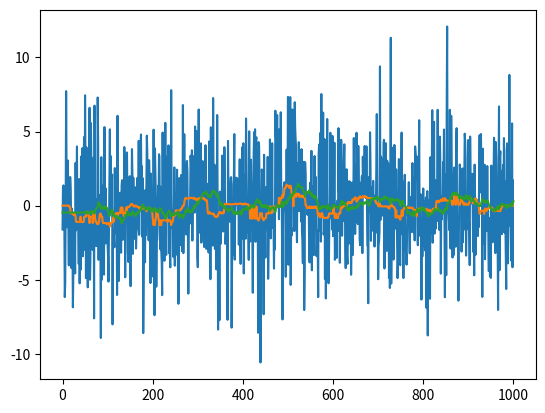

Reproduce this figure in Python.
import numpy as np
import scipy
import matplotlib.pylab as plt
import scipy.optimize as mcf
import scipy.signal as ss

filter_size = 51
fname = 'runmed'




def movingaverage (x,y, window):
 weights = np.repeat(1.0, window)/window
 sma = np.convolve(y, weights, 'valid')
 sma_x = x[:]
 sma_y = np.concatenate((np.ones(window)*sma[0],sma))
 return(sma_x,sma_y)



sd_fake = 3.0
n_fake  = 1000

#some subset of the fake data will be the 'test outliers' the code is tasked to identify.
#the parameters should be setup so that n_outlier < n_fake and sd_outlier > sd_fake.
n_outlier = 23
sd_outlier = 5

data_y = np.random.randn(n_fake)*sd_fake
id_test = np.random.choice(np.arange(n_fake), size=n_outlier, replace=False)
data_y[id_test] = np.random.randn(n_outlier)*sd_outlier

#also have the option of including irregularly spaced time-series data by speciffying a 
#unique input array for the x-axis (code assumes regular sampling if no input)
data_x = np.arange(n_fake)



#test running median
rmed = ss.medfilt(data_y, kernel_size=filter_size)



#test running mean
model_x,rmean = movingaverage(data_x,data_y,filter_size)


plt.plot(data_y)
plt.plot(rmed)
plt.plot(rmean)
plt.show()



def func1(x,p0,p1):
 return(p0+x*p1)
 
def func2(x,p0,p1,p2):
 return(p0+p1*x+p2*x**2)
popt, pcov = mcf.curve_fit(func2, data_x, data_y)
model_y = popt[0] + data_x*popt[1] + data_x*popt[2]





